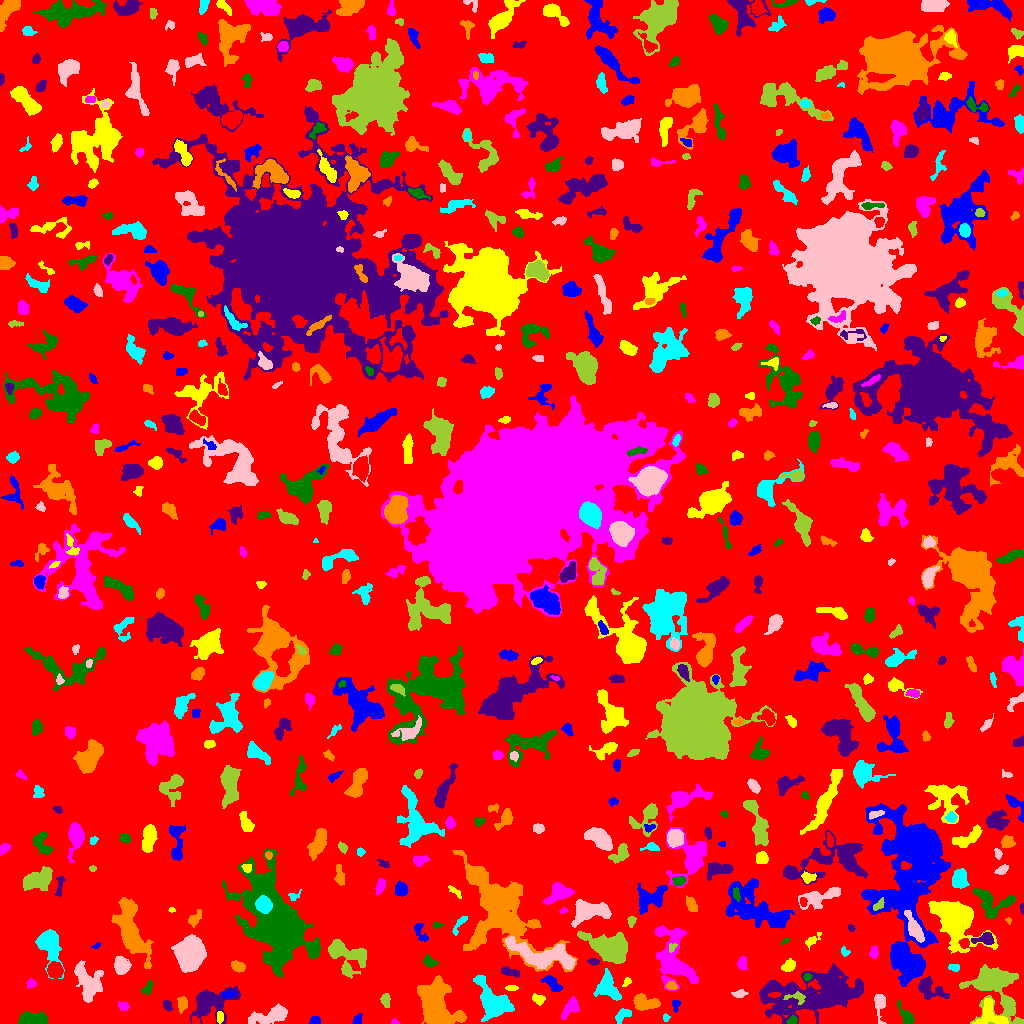

The data file committed next to this chart (first rows):
ID, X, Y, A, B, theta, total_flux, mu_max, mu_median, mu_mean, R_fwhm, R_e, R10, R90, x_start, x_end, y_start, y_end, area, greylevel
0, 515, 522.8, 305.1, 293.6, -0.6313, 1496167, 11.0, 2.0, 1.971, 67.31, 237.6, 90.98, 378.3, 0, 1023, 0, 1023, 759030, 1.971
1, 357.3, 3.509, 3.037, 1.988, 1.029, 173.0, 4.0, 2.0, 2.035, 4.26, 2.932, 1.128, 4.583, 352, 362, 0, 10, 85, 6.035
2, 989.4, 9.237, 6.939, 6.053, -1.072, 1335, 8.0, 3.0, 3.321, 7.399, 5.997, 2.326, 9.508, 972, 1008, 0, 25, 402, 9.321
3, 394.6, 1.488, 1.909, 1.356, -0.1495, 86.0, 4.0, 2.0, 2.205, 2.932, 1.954, 0.7979, 3.038, 391, 399, 0, 5, 39, 6.205
4, 792.5, 2.687, 2.132, 1.842, 0.5425, 179.0, 5.0, 2.0, 2.295, 3.141, 2.459, 0.9772, 3.909, 786, 797, 0, 8, 78, 9.295
5, 815.7, 29.53, 25.67, 9.505, 0.1661, 13927, 14.0, 4.0, 4.946, 16.45, 16.12, 6.155, 25.92, 759, 863, 0, 60, 2816, 7.946
6, 436, 20.49, 12.88, 8.038, -1.012, 5425, 9.0, 4.0, 4.144, 13.8, 11.17, 4.549, 17.13, 417, 466, 0, 48, 1309, 8.144
7, 665.9, 5.773, 1.775, 1.61, -1.438, 110.0, 5.0, 2.0, 2.245, 2.523, 2.111, 0.7979, 3.338, 663, 670, 2, 10, 49, 6.245
8, 879.9, 20.07, 6.542, 2.585, -1.514, 601.0, 8.0, 2.0, 2.808, 4.652, 4.068, 1.596, 6.817, 874, 886, 0, 29, 214, 6.808
9, 994.1, 37.35, 15.11, 9.961, -0.9099, 5038, 12.0, 3.0, 3.653, 10.23, 10.12, 3.827, 17.3, 959, 1023, 0, 59, 1379, 7.653
10, 949.7, 8.007, 3.621, 2.428, -1.237, 405.0, 6.0, 3.0, 2.956, 4.886, 3.613, 1.382, 5.781, 944, 956, 0, 14, 137, 7.956
11, 315.1, 2.936, 2.495, 1.981, 0.1837, 281.0, 6.0, 4.0, 3.427, 4.222, 2.877, 1.128, 4.297, 309, 320, 0, 7, 82, 7.427
12, 219.8, 5.901, 2.974, 1.594, 1.477, 192.0, 5.0, 2.0, 2.462, 3.338, 2.706, 0.9772, 4.222, 217, 223, 0, 12, 78, 9.462
13, 570.7, 15.57, 6.073, 3.07, 0.8825, 498.0, 5.0, 2.0, 2.11, 4.853, 4.754, 1.784, 7.653, 561, 579, 4, 27, 236, 7.11
14, 33.72, 4.133, 7.541, 2.856, -0.02109, 1480, 10.0, 4.0, 4.611, 7.092, 5.499, 2.111, 8.593, 18, 47, 0, 12, 321, 8.611
15, 166.9, 18.14, 2.979, 1.829, -1.151, 122.0, 3.0, 1.0, 1.341, 3.038, 2.706, 1.128, 4.583, 163, 172, 12, 23, 91, 6.341
16, 182.3, 19.77, 3.576, 2.266, 1.483, 315.0, 4.0, 2.0, 2.283, 5.262, 3.523, 1.493, 5.67, 177, 187, 10, 27, 138, 7.283
17, 623.1, 8.371, 5.089, 2.594, 0.6052, 326.0, 4.0, 2.0, 2.076, 5.89, 3.949, 1.596, 6.206, 615, 631, 0, 15, 157, 7.076
18, 272.7, 8.472, 10.18, 3.427, 0.2561, 2093, 14.0, 3.0, 4.491, 5.809, 5.971, 2.257, 10.51, 248, 287, 0, 20, 466, 7.491
19, 385.3, 23.21, 3.198, 2.068, -1.504, 339.0, 7.0, 3.0, 2.922, 3.613, 3.241, 1.262, 5.171, 380, 390, 16, 30, 116, 6.922
20, 718, 14.29, 1.951, 1.52, 0.514, 90.0, 4.0, 1.0, 1.429, 2.985, 2.185, 0.7979, 3.478, 714, 722, 10, 18, 63, 6.429
21, 675.5, 19.11, 2.952, 1.923, 1.554, 153.0, 4.0, 2.0, 1.913, 3.989, 2.764, 0.9772, 4.26, 672, 680, 11, 23, 80, 5.912
22, 538.4, 23.95, 3.347, 2.286, -0.41, 199.0, 4.0, 2.0, 1.746, 4.549, 3.478, 1.262, 5.382, 532, 545, 18, 30, 114, 7.746
23, 123.2, 17.31, 2.903, 2.337, -0.4659, 129.0, 2.0, 1.0, 1.418, 5.323, 3.192, 1.382, 4.918, 118, 129, 13, 22, 91, 5.418
24, 906.5, 6.923, 5.965, 2.503, -0.9664, 337.0, 5.0, 1.0, 1.774, 3.7, 3.989, 1.493, 6.91, 897, 914, 0, 23, 190, 5.774
25, 209.9, 20.38, 10.7, 7.088, 0.3355, 3340, 13.0, 4.0, 4.349, 7.001, 8.019, 3.038, 13.59, 190, 240, 0, 37, 768, 7.349
26, 644.8, 20.63, 6.751, 3.204, -0.1366, 1238, 10.0, 4.0, 3.821, 6.232, 5.382, 2.111, 8.482, 633, 660, 13, 30, 324, 8.821
27, 491.3, 22.89, 10.34, 5.893, -0.8974, 2900, 13.0, 3.0, 3.558, 6.129, 7.548, 2.706, 13.4, 473, 514, 2, 48, 815, 7.558
28, 739.3, 29.67, 3.719, 1.665, 0.06894, 162.0, 3.0, 2.0, 1.636, 4.334, 3.09, 1.262, 4.583, 731, 748, 26, 34, 99, 6.636
29, 795.7, 26.11, 6.104, 2.549, -0.09705, 236.0, 4.0, 2.0, 1.674, 4.853, 3.613, 1.493, 5.754, 783, 805, 19, 32, 141, 13.67
30, 322.8, 26.49, 2.859, 1.738, -1.434, 152.0, 4.0, 2.0, 1.81, 3.742, 2.646, 0.9772, 4.37, 319, 327, 19, 31, 84, 6.81
31, 228.5, 29.25, 3.609, 1.714, 0.1661, 387.0, 7.0, 4.0, 3.757, 4.184, 3.141, 1.262, 4.918, 222, 237, 25, 33, 103, 9.757
32, 511.5, 35.5, 2.604, 1.147, 0.0, 60.0, 2.0, 1.0, 0.8824, 3.742, 2.111, 0.7979, 3.432, 505, 518, 33, 38, 68, 5.882
33, 30.37, 40.04, 1.688, 1.627, -0.7276, 57.0, 3.0, 0.5, 0.6951, 1.954, 1.954, 0.5642, 3.338, 26, 36, 35, 45, 82, 5.695
34, 147.4, 35.34, 3.907, 1.975, 1.075, 213.0, 4.0, 2.0, 1.954, 4.618, 3.192, 1.262, 5.14, 141, 152, 29, 43, 109, 5.954
35, 929.7, 34.26, 8.315, 4.634, -0.5181, 1307, 7.0, 3.0, 3.504, 7.247, 6.358, 2.459, 9.837, 918, 949, 24, 47, 373, 6.504
36, 671.9, 37.51, 2.316, 1.768, 0.0008384, 146.0, 4.0, 1.5, 1.659, 3.742, 2.585, 0.9772, 4.029, 665, 677, 34, 42, 88, 8.659
37, 608.3, 36.35, 7.726, 4.868, -1.077, 1119, 8.0, 2.0, 2.584, 6.155, 6.257, 2.326, 9.821, 593, 621, 23, 55, 433, 7.584
38, 87.87, 42.38, 9.815, 5.915, -1.036, 1746, 8.0, 2.0, 2.653, 7.674, 7.818, 2.932, 12.37, 74, 103, 21, 63, 658, 6.653
39, 344.2, 70.56, 11.56, 5.967, -0.4758, 1737, 9.0, 2.0, 2.589, 5.528, 7.203, 2.523, 12.35, 328, 366, 45, 84, 671, 6.589
40, 54.91, 53.16, 3.719, 3.45, -1.167, 1940, 17.0, 8.0, 8.326, 5.836, 4.652, 1.871, 7.313, 47, 63, 45, 62, 233, 13.33
41, 552.8, 39.48, 5.367, 2.31, -0.7747, 708.0, 8.0, 3.0, 3.576, 5.528, 4.184, 1.596, 6.628, 541, 562, 32, 48, 198, 9.576
42, 627.1, 41.79, 2.299, 1.513, 1.016, 117.0, 4.0, 1.0, 1.857, 3.141, 2.257, 0.7979, 3.656, 622, 631, 37, 46, 63, 7.857
43, 674, 64.17, 15.87, 8.217, -1.36, 3356, 10.0, 2.0, 2.916, 7.715, 9.869, 3.523, 16.22, 655, 698, 33, 98, 1151, 6.916
44, 806.9, 46.08, 1.892, 1.655, -1.489, 93.0, 4.0, 2.0, 1.525, 3.141, 2.185, 0.7979, 3.432, 803, 812, 42, 50, 61, 9.525
45, 509.1, 51.51, 4.681, 1.902, -0.2518, 460.0, 7.0, 3.0, 3.172, 4.068, 3.7, 1.382, 5.917, 501, 519, 46, 57, 145, 7.172
46, 238.1, 57.15, 3.38, 2.187, -0.3972, 389.0, 7.0, 2.0, 2.819, 3.7, 3.385, 1.382, 5.557, 231, 245, 51, 63, 138, 6.819
47, 954.5, 55.78, 2.813, 1.418, -0.0934, 93.0, 3.0, 1.0, 1.177, 3.241, 2.585, 0.9772, 3.868, 948, 959, 52, 59, 79, 6.177
48, 121.3, 57.96, 3.845, 3.136, -1.329, 1580, 17.0, 5.0, 6.27, 4.886, 4.334, 1.693, 7.114, 114, 131, 49, 67, 252, 10.27
49, 347.4, 52.33, 1.749, 1.595, -1.29, 133.0, 5.0, 3.0, 2.714, 2.877, 2.185, 0.7979, 3.29, 344, 351, 49, 56, 49, 8.714
50, 760.2, 58.9, 3.069, 1.687, 0.4339, 222.0, 5.0, 3.0, 2.612, 3.742, 2.877, 1.128, 4.442, 753, 766, 55, 63, 85, 6.612
51, 909.9, 59.86, 8.322, 5.12, -0.7856, 8735, 38.0, 7.0, 10.39, 7.069, 7.159, 2.764, 13.06, 892, 925, 39, 81, 841, 15.39
52, 788.7, 57.99, 3.292, 2.448, 0.7947, 233.0, 4.0, 2.0, 1.607, 4.983, 3.656, 1.262, 5.642, 781, 795, 52, 65, 145, 6.607
53, 742, 59.67, 3.15, 2.072, 1.566, 339.0, 6.0, 3.0, 2.897, 4.334, 3.241, 1.262, 5.109, 737, 747, 53, 67, 117, 6.897
54, 429.5, 61.94, 3.659, 2.391, -0.6422, 278.0, 5.0, 2.0, 2.189, 3.7, 3.568, 1.382, 5.585, 423, 438, 56, 69, 127, 6.189
55, 593.7, 61.8, 2.693, 1.293, -0.02259, 127.0, 5.0, 1.0, 1.74, 2.706, 2.257, 0.7979, 3.613, 587, 599, 58, 65, 73, 8.74
56, 131, 92.78, 16.84, 5.57, -1.223, 5815, 12.0, 5.0, 5.039, 12.22, 10.78, 4.26, 16.79, 111, 153, 55, 126, 1154, 8.039
57, 844.3, 71.88, 2.479, 1.881, -0.9046, 96.0, 3.0, 1.0, 1.433, 2.821, 2.459, 0.9772, 4.107, 841, 850, 67, 77, 67, 5.433
58, 190.6, 70.28, 6.374, 5.438, 1.381, 15769, 68.0, 11.0, 17.62, 7.159, 7.136, 2.764, 12.44, 171, 206, 51, 89, 895, 21.62
59, 672.2, 76.38, 2.511, 1.725, 0.9753, 180.0, 6.0, 3.0, 2.951, 3.432, 2.585, 0.7979, 3.949, 669, 677, 71, 80, 61, 9.951
... 589 more rows
